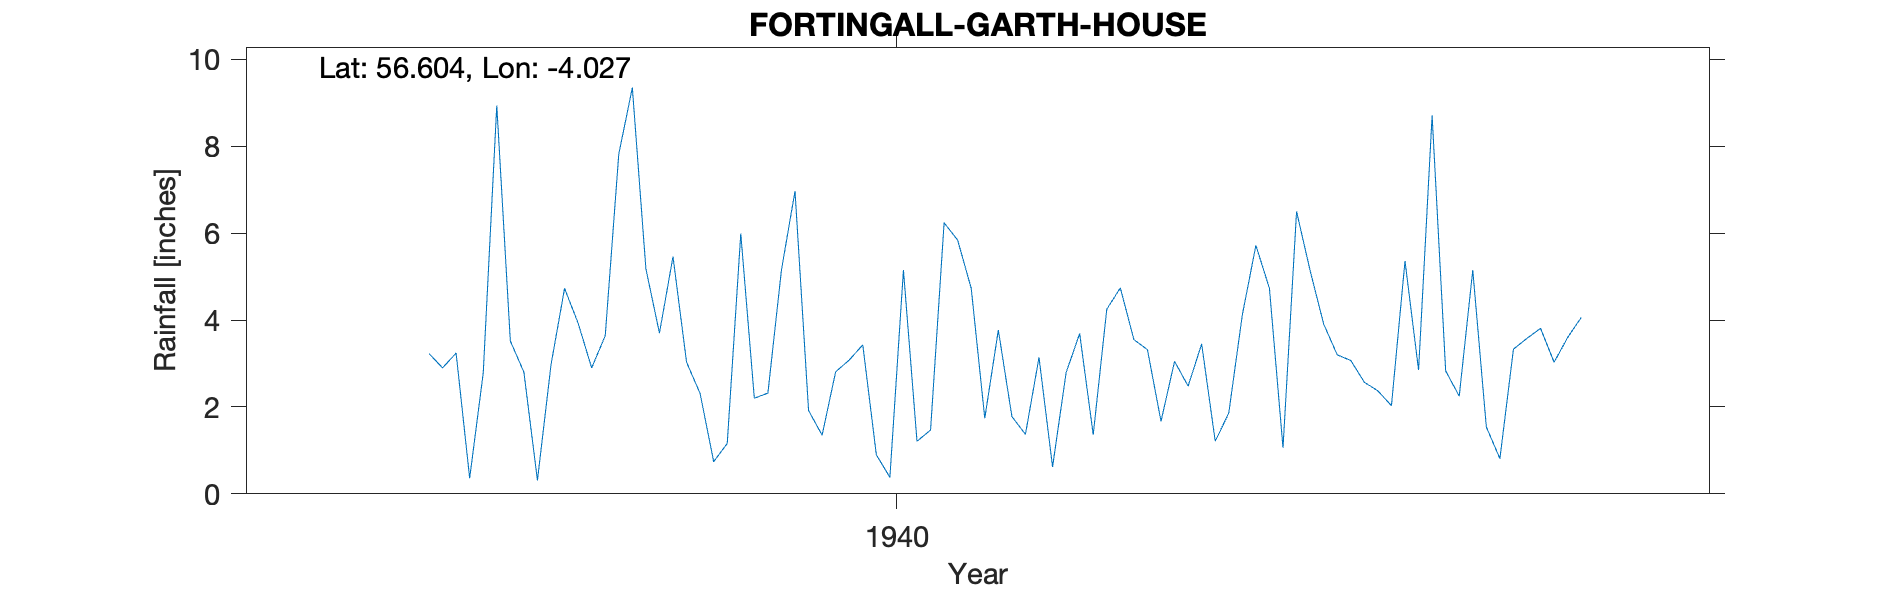

Source data for this figure (header and first rows):
FORTINGALL (GARTH HOUSE), , , , , , , , , , , , , , , , , , , , 
Grid ref, NN 75649 47681, Long, -4.027, Lat, 56.6, Elevation, 475, ft, , , , , , , , , , , , 
Station no, 5558/2, , , , , , , , , , , , , , , , , , , 
, 1931, 1932, 1933, 1934, 1935, 1936, 1937, 1938, 1939, 1940, 1941, 1942, 1943, 1944, 1945, 1946, 1947, 1948, 1949, 1950
January, , , , , , , , 8.94, 3.7, 1.35, 1.74, 3.32, 5.14, 5.15, , , , , , 
February, , , , , , , , 3.52, 5.46, 2.81, 3.77, 1.67, 3.91, 1.54, , , , , , 
March, , , , , , , , 2.8, 3.03, 3.08, 1.78, 3.05, 3.2, 0.81, , , , , , 
April, , , , , , , , 0.31, 2.31, 3.43, 1.37, 2.48, 3.07, 3.33, , , , , , 
May, , , , , , , , 2.97, 0.74, 0.9, 3.14, 3.45, 2.57, 3.58, , , , , , 
June, , , , , , , , 4.73, 1.16, 0.38, 0.62, 1.21, 2.37, 3.81, , , , , , 
July, , , , , , , , 3.93, 5.99, 5.15, 2.79, 1.86, 2.03, 3.03, , , , , , 
August, , , , , , , 3.23, 2.9, 2.2, 1.21, 3.69, 4.12, 5.36, 3.6, , , , , , 
September, , , , , , , 2.9, 3.64, 2.32, 1.47, 1.36, 5.72, 2.85, 4.06, , , , , , 
October, , , , , , , 3.24, 7.82, 5.15, 6.24, 4.25, 4.73, 8.71, , , , , , , 
November, , , , , , , 0.36, 9.35, 6.97, 5.84, 4.74, 1.06, 2.83, , , , , , , 
December, , , , , , , 2.78, 5.18, 1.92, 4.73, 3.55, 6.5, 2.25, , , , , , , 
Total, , , , , , , , 56.09, 40.95, 36.59, 32.8, 39.17, 44.29, , , , , , , 
BR 1943 NP Low, , , , , , , , , , , , , , , , , , , , 
Station no, 5558/2, , , , , , , , , , , , , , , , , , , 
Midas, , , , , , , , , , , , , , , , , , , , 
Hyd Stn, , , , , , , , , , , , , , , , , , , , 
